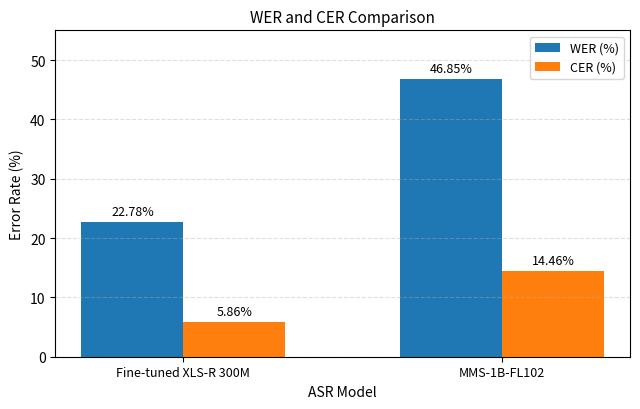

Write the Python code that produced this figure.
from __future__ import annotations

import argparse
from pathlib import Path
import matplotlib.pyplot as plt
import numpy as np


def main():
    p = argparse.ArgumentParser()
    p.add_argument("--output", type=Path, default=Path("results/xlsr_vs_mms_wer_cer.png"))
    args = p.parse_args(); args.output.parent.mkdir(parents=True, exist_ok=True)
    models = ["Fine-tuned XLS-R 300M", "MMS-1B-FL102"]
    wer_values = [22.78, 46.85]
    cer_values = [5.86, 14.46]
    x = np.arange(len(models)); width = 0.32
    fig, ax = plt.subplots(figsize=(6.5, 4.2))
    wer_bars = ax.bar(x - width/2, wer_values, width, label="WER (%)")
    cer_bars = ax.bar(x + width/2, cer_values, width, label="CER (%)")
    ax.set_xlabel("ASR Model", fontsize=10); ax.set_ylabel("Error Rate (%)", fontsize=10)
    ax.set_title("WER and CER Comparison", fontsize=11)
    ax.set_xticks(x); ax.set_xticklabels(models, fontsize=9); ax.set_ylim(0, 55)
    ax.grid(axis="y", linestyle="--", alpha=0.4); ax.legend(fontsize=9)
    for bars in (wer_bars, cer_bars):
        for bar in bars:
            h = bar.get_height()
            ax.text(bar.get_x()+bar.get_width()/2, h+0.6, f"{h:.2f}%", ha="center", va="bottom", fontsize=9)
    plt.tight_layout(); plt.savefig(args.output, dpi=300, bbox_inches="tight"); plt.show()
    print("Saved:", args.output.resolve())


if __name__ == "__main__":
    main()
